Run: headless pygame with SDL's dummy video driver; simulated clock (each Clock.tick advances the game by its frame time, no real sleeping); random seed 0; keys injected as events and as key.get_pressed() state; mouse plan: one left click at the window centre at the start of phase 2, then a move to the lower-right quarter at the start of phase 3.
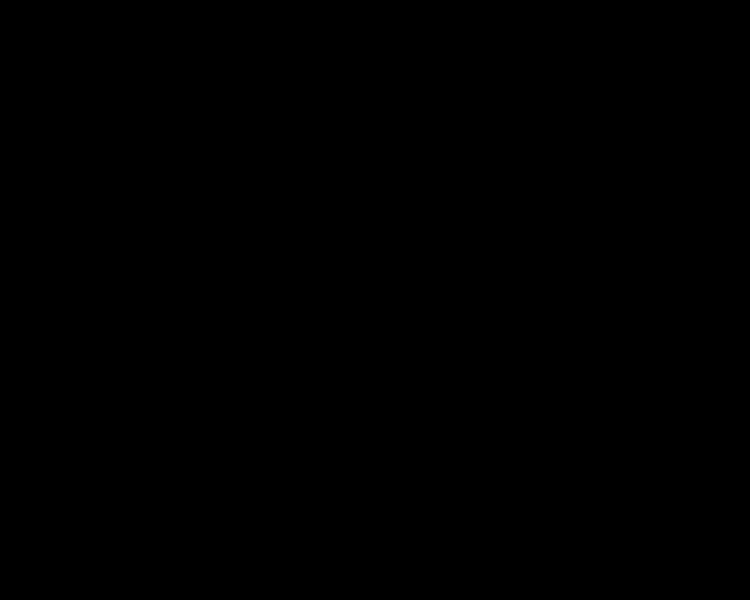
Frame 1 of 4 · flips 1–60 · no input
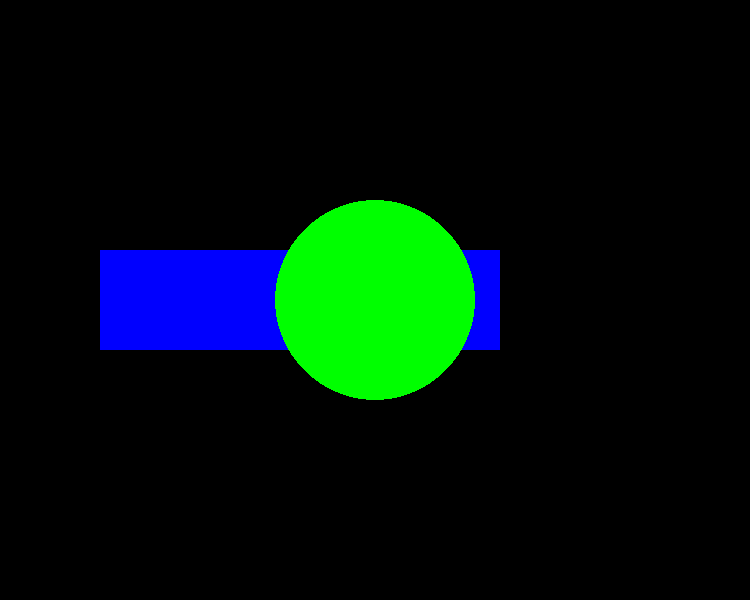
Frame 2 of 4 · flips 61–180 · clicked the window centre · tapped SPACE, RETURN · held RIGHT (→), D
Frame 3 of 4 · flips 181–300 · moved the mouse to the lower-right quarter · held DOWN (↓), S · screen unchanged from frame 2, image omitted
Frame 4 of 4 · flips 301–420 · held LEFT (←), A, UP (↑), W · screen unchanged from frame 3, image omitted

The pygame program that drew these frames:

import pygame

pygame.init()

dis_width = 750
dis_height = 600
color = (255, 255, 255)
canvas = pygame.display.set_mode((dis_width, dis_height))

pygame.display.set_caption('Snake Game by AKC')
    
xpos = 100


running = True
while running:

    for event in pygame.event.get():
        if event.type == pygame.QUIT:
            running = False

    
        if event.type == pygame.MOUSEBUTTONDOWN:
            x , y = pygame.mouse.get_pos()
            pygame.draw.circle(canvas,(0,255,0),[x,y],100,0)

        if event.type == pygame.KEYDOWN:
            print('A key has been pressed')

            if event.key == pygame.K_LEFT:
                print('The left key has been pressed')

            if event.key == pygame.K_a:
                print('The a key has been pressed')

            if event.key == pygame.K_RIGHT:
                print('The right key has been pressed')

            if event.key == pygame.K_c:
                print('The c key has been pressed')

            if event.key == pygame.K_g:
                print('The g key has been pressed')

            if event.key == pygame.K_f:
                print('The f key has been pressed')

            if event.key == pygame.K_e:
                print('The e key has been pressed')

            if event.key == pygame.K_d:
                pygame.draw.rect(canvas,(0,0,255),[100,250,400,100],0)
            


    pygame.display.update()
